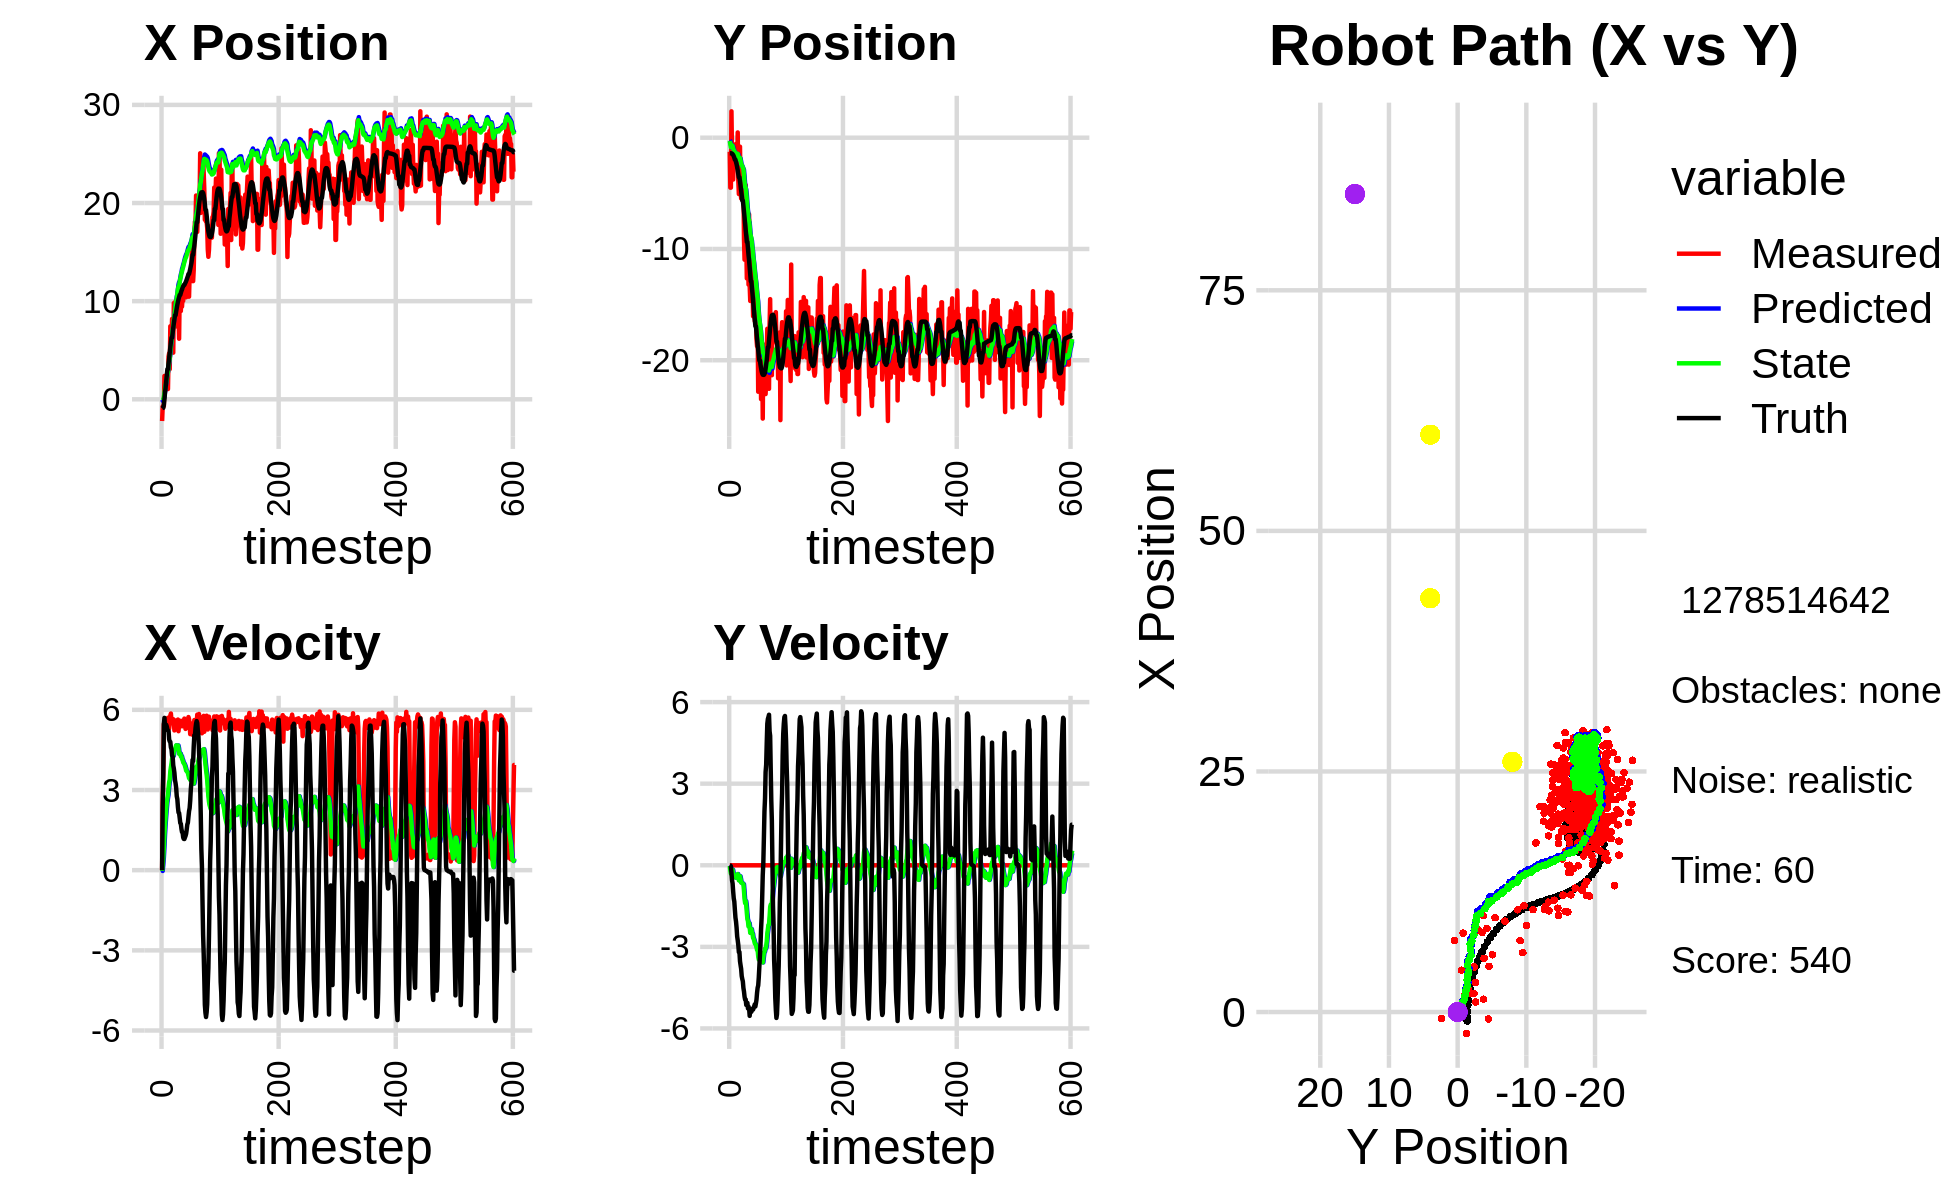

The data file committed next to this chart (first rows):
-5.215144452617076487e-01, -3.487887501390310785e+00, 0.000000000000000000e+00, -0.000000000000000000e+00, 0.000000000000000000e+00, 0.000000000000000000e+00, 0.000000000000000000e+00, 0.000000000000000000e+00, -2.749122450640895457e-02, -2.321282473559937165e-01, 0.000000000000000000e+00, 0.000000000000000000e+00, -9.312204716209102617e-01, -1.400425075896198246e+00, 0.000000000000000000e+00, 0.000000000000000000e+00, 0.000000000000000000e+00, 3.327258746139705181e-04
-2.213795721195524369e+00, -1.268215239455362076e+00, 0.000000000000000000e+00, -0.000000000000000000e+00, -2.749122450640895457e-02, -2.321282473559937165e-01, 0.000000000000000000e+00, 0.000000000000000000e+00, -1.415927566099382806e-01, -2.997525900680047539e-01, -2.860154500797099444e-02, -2.483531374038991033e-02, -9.312204716209102617e-01, -1.400425075896198246e+00, 0.000000000000000000e+00, 0.000000000000000000e+00, 0.000000000000000000e+00, 3.327258746139705181e-04
-7.189863767847989307e-01, -4.487566523977196908e+00, 2.527999976415235661e+00, -8.411310342164162205e-04, -1.444529111107353825e-01, -3.022361214420437592e-01, -2.860154500797099444e-02, -2.483531374038991033e-02, -1.087600189674876039e-01, -5.821588535688035915e-01, 1.880053822957591381e-01, -1.657122830148676229e-01, -8.700556156508016947e-01, -1.400448612921011193e+00, 2.399999999999999911e+00, -7.000000000000000146e-03, 2.400000095367431641e+00, 3.327258746139705181e-04
-7.189863767847989307e-01, -4.487566523977196908e+00, 3.636999882603552781e+00, -1.210124011566376685e-03, -8.995948073791168453e-02, -5.987300818702903094e-01, 1.880053822957591381e-01, -1.657122830148676229e-01, -7.597088035038460085e-03, -8.614001464196021640e-01, 4.702964109992586184e-01, -3.056881004135233448e-01, -8.700556156508016947e-01, -1.400448612921011193e+00, 3.600000000000000089e+00, -4.200000000000000261e-02, 3.599999904632568359e+00, 3.327258746139705181e-04
-6.804639094803301980e-01, 2.372259385335247828e+00, 5.466999705013158461e+00, -1.819012325490323122e-03, 3.943255306488740314e-02, -8.919689564609545318e-01, 4.702964109992586184e-01, -3.056881004135233448e-01, 1.974827848993311874e-01, -6.437870556133225008e-01, 8.695028653619648606e-01, -1.366408232717736815e-01, -5.383257263774763324e-01, -1.403380863728096895e+00, 5.463000000000000078e+00, -2.730000000000000204e-01, 5.469999790191650391e+00, 3.327258746139705181e-04
2.380107701261230613e+00, -1.514054574799947872e+00, 5.564999749179601274e+00, -1.851619477101085296e-03, 2.844330714355276513e-01, -6.574511379404999190e-01, 8.695028653619648606e-01, -1.366408232717736815e-01, 6.302464286180520237e-01, -7.138929647069299778e-01, 1.340033009417120002e+00, -1.653820025224406742e-01, 4.910713469698798489e-02, -1.426978187528529451e+00, 5.700000000000000178e+00, -5.540000000000000480e-01, 5.727000236511230469e+00, 3.327258746139705181e-04
1.700335204706905357e+00, -1.001375013455253260e+00, 5.420999703744710629e+00, -1.803706934271233049e-03, 7.642497295597640017e-01, -7.304311649591740396e-01, 1.340033009417120002e+00, -1.653820025224406742e-01, 1.022674023378274510e+00, -7.427065775562619043e-01, 1.707785252443226431e+00, -1.664474439399762362e-01, 6.942258477428256969e-01, -1.481543892671230767e+00, 5.366999999999999993e+00, -6.680000000000000382e-01, 5.407999992370605469e+00, 3.327258746139705181e-04
1.334895998453554222e+00, -3.762199507973674972e+00, 5.398999868994455831e+00, -1.796387019742470880e-03, 1.193452548622597087e+00, -7.593513219502595613e-01, 1.707785252443226431e+00, -1.664474439399762362e-01, 1.387480100381836889e+00, -9.808146266034891703e-01, 2.003303542224160960e+00, -2.990709223878811329e-01, 1.209389269478175377e+00, -1.550373182369491731e+00, 5.450000000000000178e+00, -9.659999999999999698e-01, 5.534999847412109375e+00, 3.327258746139705181e-04
1.916527614619282893e+00, -2.358656630993413827e+00, 5.432999787003806702e+00, -1.807699672616397109e-03, 1.587810454604253074e+00, -1.010721718842277239e+00, 2.003303542224160960e+00, -2.990709223878811329e-01, 1.787031328649439921e+00, -1.100468358769853827e+00, 2.280263755486314992e+00, -3.454576370809263608e-01, 1.836586535139042020e+00, -1.663906739655027778e+00, 5.439000000000000057e+00, -1.213999999999999968e+00, 5.572999954223632812e+00, 3.327258746139705181e-04
1.931441188034274337e+00, -2.047071250091003325e+00, 5.660999461578106740e+00, -1.883561066550281738e-03, 2.015057704198071509e+00, -1.135014122477946419e+00, 2.280263755486314992e+00, -3.454576370809263608e-01, 2.184767078993278044e+00, -1.189519399303151870e+00, 2.528885355019276027e+00, -3.692348329947842123e-01, 2.458969653267265354e+00, -1.805469558789854378e+00, 5.373999999999999666e+00, -1.334000000000000075e+00, 5.537000179290771484e+00, 3.327258746139705181e-04
1.045865595479537502e+00, -2.613498018449214033e+00, 5.548999479221762066e+00, -1.846295773088847464e-03, 2.437655614495205736e+00, -1.226442882602630347e+00, 2.528885355019276027e+00, -3.692348329947842123e-01, 2.492465670849231874e+00, -1.318023612435981873e+00, 2.685178791982172797e+00, -4.153940926427094338e-01, 3.069756090611398314e+00, -1.979288087911163174e+00, 5.275000000000000355e+00, -1.639999999999999902e+00, 5.524000167846679688e+00, 3.327258746139705181e-04
1.045865595479537502e+00, -2.613498018449214033e+00, 5.702999752984942994e+00, -1.897535650758355513e-03, 2.760983550047449331e+00, -1.359563021700252783e+00, 2.685178791982172797e+00, -4.153940926427094338e-01, 2.790695889486254355e+00, -1.439179419479046151e+00, 2.821798618297644001e+00, -4.533098611670048350e-01, 3.069756090611398314e+00, -1.979288087911163174e+00, 5.219999999999999751e+00, -1.923000000000000043e+00, 5.563000202178955078e+00, 3.327258746139705181e-04
4.347939193820902659e+00, -5.606875283857954972e-01, 5.620999501939207832e+00, -1.870252044503773478e-03, 3.072875751316018977e+00, -1.484510405595746541e+00, 2.821798618297644001e+00, -4.533098611670048350e-01, 3.317383538941558463e+00, -1.389055723343607163e+00, 3.079245433521593966e+00, -3.861860655075508575e-01, 3.673225939655440975e+00, -2.187654600828811358e+00, 5.206000000000000405e+00, -2.068000000000000060e+00, 5.600999832153320312e+00, 3.327258746139705181e-04
4.691433906582073377e+00, -2.398141223970289282e+00, 5.299999897362610568e+00, -1.763447166378954685e-03, 3.625308082293718037e+00, -1.427674329894362160e+00, 3.079245433521593966e+00, -3.861860655075508575e-01, 3.823879399532911894e+00, -1.487177855002220328e+00, 3.283960820406919279e+00, -4.129638992011215870e-01, 4.171791613688785816e+00, -2.385956094966574792e+00, 4.894999999999999574e+00, -2.297000000000000153e+00, 5.407000064849853516e+00, 3.327258746139705181e-04
3.067361295513001629e+00, -2.576311470634697898e+00, 5.552999665920505201e+00, -1.847626738755921236e-03, 4.152275481573603599e+00, -1.528474244922332526e+00, 3.283960820406919279e+00, -4.129638992011215870e-01, 4.188100647230134754e+00, -1.593319559708043620e+00, 3.389487575608681524e+00, -4.423356836409366721e-01, 4.736214221116586742e+00, -2.647350714728142762e+00, 4.820000000000000284e+00, -2.615000000000000213e+00, 5.482999801635742188e+00, 3.327258746139705181e-04
7.444060147252421267e+00, 4.704960121924032790e-01, 5.785999454658949936e+00, -1.925151800109633875e-03, 4.527049404791003262e+00, -1.637553128072137376e+00, 3.389487575608681524e+00, -4.423356836409366721e-01, 4.877935491996165496e+00, -1.447353911087095879e+00, 3.689492773200629294e+00, -3.233823831371323565e-01, 5.293146670047690350e+00, -2.946107790799254555e+00, 4.804999999999999716e+00, -2.759999999999999787e+00, 5.540999889373779297e+00, 3.327258746139705181e-04
5.582280904073777528e+00, -3.859422312093690799e+00, 5.861999664075137950e+00, -1.950439037191633663e-03, 5.246884769316228159e+00, -1.479692149400809065e+00, 3.689492773200629294e+00, -3.233823831371323565e-01, 5.386455267544565828e+00, -1.656630764058355298e+00, 3.852250254921480099e+00, -4.188405893608145858e-01, 5.834311068206949003e+00, -3.271017001494354481e+00, 4.596000000000000085e+00, -2.930000000000000160e+00, 5.451000213623046875e+00, 3.327258746139705181e-04
5.956096380935676393e+00, -5.063349173645901757e+00, 5.605999636283903520e+00, -1.865261200900347359e-03, 5.771680293036713927e+00, -1.698514822994436679e+00, 3.852250254921480099e+00, -4.188405893608145858e-01, 5.877440581077146398e+00, -1.950805249161369437e+00, 3.978827934195924065e+00, -5.549358613576919064e-01, 6.274267733251972956e+00, -3.561137365007905675e+00, 4.527999999999999581e+00, -3.196000000000000174e+00, 5.541999816894531250e+00, 3.327258746139705181e-04
8.192544877528259661e+00, -8.061644292633571851e-01, 5.502999477953315122e+00, -1.830990381869757391e-03, 6.275323374496738715e+00, -2.006298835297138705e+00, 3.978827934195924065e+00, -5.549358613576919064e-01, 6.503559846946243006e+00, -1.884349227454694464e+00, 4.170142928614890998e+00, -4.755509742414022467e-01, 6.274267733251972956e+00, -3.561137365007905675e+00, 4.288000000000000256e+00, -3.189000000000000057e+00, 5.343999862670898438e+00, 3.327258746139705181e-04
8.192544877528259661e+00, -8.061644292633571851e-01, 5.518999747911153442e+00, -1.836314085881995224e-03, 6.920574139807731839e+00, -1.931904324878834789e+00, 4.170142928614890998e+00, -4.755509742414022467e-01, 7.089496649240381032e+00, -1.819702472450104969e+00, 4.319210921582662621e+00, -4.036656490603561798e-01, 6.777117312021378126e+00, -3.925353691826280578e+00, 4.251999999999999780e+00, -3.528999999999999915e+00, 5.526000022888183594e+00, 3.327258746139705181e-04
4.753159106058576278e+00, -4.559292496905216652e+00, 5.650999710086948014e+00, -1.880233890366683411e-03, 7.521417741398646939e+00, -1.860069037356140598e+00, 4.319210921582662621e+00, -4.036656490603561798e-01, 7.374879273711170136e+00, -2.059903255826521562e+00, 4.279041715462642337e+00, -5.086049181282799037e-01, 7.268181383707084997e+00, -4.321815894039430006e+00, 3.923000000000000043e+00, -3.674999999999999822e+00, 5.375999927520751953e+00, 3.327258746139705181e-04
9.807268917921089013e+00, -5.462982878989941504e+00, 5.508999519582863158e+00, -1.832986751042339421e-03, 7.802783445257434281e+00, -2.110763747639349486e+00, 4.279041715462642337e+00, -5.086049181282799037e-01, 8.022465505342825765e+00, -2.358690568745977156e+00, 4.453569214298942036e+00, -6.381601417051391278e-01, 7.725035250587689362e+00, -4.736372636015889981e+00, 3.806999999999999940e+00, -3.806999999999999940e+00, 5.383999824523925781e+00, 3.327258746139705181e-04
8.516996473661299305e+00, -2.975416109883521898e+00, 5.229999729575970591e+00, -1.740156298469536927e-03, 8.467822426772720235e+00, -2.422506582916490903e+00, 4.453569214298942036e+00, -6.381601417051391278e-01, 8.511710629956677820e+00, -2.438931093299726793e+00, 4.507185315787141100e+00, -6.361356871161442106e-01, 8.157715380416764361e+00, -5.181827949261794686e+00, 3.645000000000000018e+00, -4.073000000000000398e+00, 5.466000080108642578e+00, 3.327258746139705181e-04
8.264202028667588351e+00, -3.564885542716054623e+00, 5.286999886638111157e+00, -1.759121726281036822e-03, 8.962429161535391486e+00, -2.502544662011341181e+00, 4.507185315787141100e+00, -6.361356871161442106e-01, 8.948184258575722083e+00, -2.560263893031673010e+00, 4.526310432326345889e+00, -6.571175389674053235e-01, 8.566746294459576916e+00, -5.650336908080078047e+00, 3.370999999999999996e+00, -4.182000000000000384e+00, 5.372000217437744141e+00, 3.327258746139705181e-04
1.001354306984941012e+01, -3.732387708260936243e+00, 5.278999513240625774e+00, -1.756459794946889060e-03, 9.400815301808357560e+00, -2.625975646928413454e+00, 4.526310432326345889e+00, -6.571175389674053235e-01, 9.487312033106771736e+00, -2.686416766555974167e+00, 4.604313788850337374e+00, -6.792226692567092661e-01, 8.566746294459576916e+00, -5.650336908080078047e+00, 3.251999999999999780e+00, -4.267999999999999794e+00, 5.366000175476074219e+00, 3.327258746139705181e-04
1.001354306984941012e+01, -3.732387708260936243e+00, 5.604999708818500181e+00, -1.864928499147593339e-03, 9.947743411991805118e+00, -2.754339033481644883e+00, 4.604313788850337374e+00, -6.792226692567092661e-01, 1.000431534181511850e+01, -2.803549307179672656e+00, 4.673281479480425382e+00, -6.947268188223747476e-01, 8.946640551491055859e+00, -6.134979413661553416e+00, 3.080999999999999961e+00, -4.511999999999999567e+00, 5.462999820709228516e+00, 3.327258746139705181e-04
7.423184335380012655e+00, -9.102666781902815529e+00, 5.279999917543160670e+00, -1.756792655355700773e-03, 1.047164348976316184e+01, -2.873021989061910197e+00, 4.673281479480425382e+00, -6.947268188223747476e-01, 1.026511294302035004e+01, -3.344722211918363719e+00, 4.572193286016067226e+00, -9.427250707099018578e-01, 9.306036532579923914e+00, -6.646697686369613223e+00, 2.767999999999999794e+00, -4.641000000000000014e+00, 5.403999805450439453e+00, 3.327258746139705181e-04
1.064503103545162155e+01, -1.096244065532802203e+01, 5.485999757367205021e+00, -1.825334134760823231e-03, 1.072233227162195668e+01, -3.438994718989353938e+00, 4.572193286016067226e+00, -9.427250707099018578e-01, 1.076320995300014260e+01, -4.004043446681071927e+00, 4.628747499279439737e+00, -1.237425199714425883e+00, 9.633453906307375192e+00, -7.175975010498576445e+00, 2.657999999999999918e+00, -4.831999999999999851e+00, 5.514999866485595703e+00, 3.327258746139705181e-04
1.062851315742583580e+01, -8.745233343222945877e+00, 5.636999771897046152e+00, -1.875575748516011311e-03, 1.122608470292808747e+01, -4.127785966652514738e+00, 4.628747499279439737e+00, -1.237425199714425883e+00, 1.123121140401231344e+01, -4.445996630652633286e+00, 4.667439541819027760e+00, -1.391128019118158976e+00, 9.929033815866608492e+00, -7.734501527111238950e+00, 2.363999999999999879e+00, -4.940000000000000391e+00, 5.475999832153320312e+00, 3.327258746139705181e-04
8.678944051822449879e+00, -4.251611398443942313e+00, 5.200999925730764417e+00, -1.730507313015438708e-03, 1.169795535819421595e+01, -4.585109432564449250e+00, 4.667439541819027760e+00, -1.391128019118158976e+00, 1.148989227899635424e+01, -4.498161775426419595e+00, 4.562975726504451934e+00, -1.319786176642373521e+00, 1.019368606829759827e+01, -8.298952268484269368e+00, 2.160000000000000142e+00, -4.932999999999999829e+00, 5.385000228881835938e+00, 3.327258746139705181e-04
6.173510611326778807e+00, -9.479939208576954712e+00, 5.427999672839662004e+00, -1.806036005196569099e-03, 1.194618985164679970e+01, -4.630140393090656836e+00, 4.562975726504451934e+00, -1.319786176642373521e+00, 1.154037228168885321e+01, -4.963489761827461599e+00, 4.353058131093460403e+00, -1.480077487252766444e+00, 1.040155273728397312e+01, -8.781825708298912403e+00, 2.140000000000000124e+00, -5.136999999999999567e+00, 5.564000129699707031e+00, 3.327258746139705181e-04
1.065339164476743328e+01, -1.264231531428162469e+01, 5.596999812258147244e+00, -1.862266726469503269e-03, 1.197567809479819978e+01, -5.111497510552737822e+00, 4.353058131093460403e+00, -1.480077487252766444e+00, 1.193631043720487028e+01, -5.653618668385337998e+00, 4.373734003331808395e+00, -1.751846328802829644e+00, 1.063470131202145019e+01, -9.371628925879992522e+00, 1.959999999999999964e+00, -5.137999999999999901e+00, 5.499000072479248047e+00, 3.327258746139705181e-04
1.065339164476743328e+01, -1.264231531428162469e+01, 5.418999848813905729e+00, -1.803041530765725009e-03, 1.237368383753805112e+01, -5.828803301265621073e+00, 4.373734003331808395e+00, -1.751846328802829644e+00, 1.229308608551970572e+01, -6.301476500010847026e+00, 4.362959309074544656e+00, -1.980825696729112240e+00, 1.063470131202145019e+01, -9.371628925879992522e+00, 1.764999999999999902e+00, -5.059999999999999609e+00, 5.359000205993652344e+00, 3.327258746139705181e-04
8.994245112579799084e+00, -1.002158122582591915e+01, 5.395999609761116034e+00, -1.795388755828151127e-03, 1.272938201642715939e+01, -6.499559069683757961e+00, 4.362959309074544656e+00, -1.980825696729112240e+00, 1.249103021862453033e+01, -6.697670702248621488e+00, 4.258292882512604294e+00, -2.055640310986704744e+00, 1.084555679608242684e+01, -9.952086614352378291e+00, 1.737000000000000099e+00, -5.266000000000000014e+00, 5.545000076293945312e+00, 3.327258746139705181e-04
1.141608580989433186e+01, -1.320405809694575083e+01, 5.463999922616950222e+00, -1.818014220232061062e-03, 1.291685950687579165e+01, -6.903234733347291652e+00, 4.258292882512604294e+00, -2.055640310986704744e+00, 1.286158078316759301e+01, -7.321586328563501667e+00, 4.268212329028848728e+00, -2.249555783761821637e+00, 1.104277092287751039e+01, -1.055532281275385564e+01, 1.546000000000000041e+00, -5.198000000000000398e+00, 5.422999858856201172e+00, 3.327258746139705181e-04
9.446413219527373784e+00, -6.887877628969510724e+00, 5.384999930804553969e+00, -1.791728877891798780e-03, 1.328840201607047788e+01, -7.546541906939683741e+00, 4.268212329028848728e+00, -2.249555783761821637e+00, 1.304599636057701595e+01, -7.397085077393281694e+00, 4.164128959976818756e+00, -2.129822617028143128e+00, 1.119101005806918359e+01, -1.105305116006686106e+01, 1.425999999999999934e+00, -5.264000000000000234e+00, 5.453000068664550781e+00, 3.327258746139705181e-04
1.052300918099629534e+01, -1.329313580810146789e+01, 5.597999739723549695e+00, -1.862599428222257289e-03, 1.346240925657469845e+01, -7.610067339096096006e+00, 4.164128959976818756e+00, -2.129822617028143128e+00, 1.330661992909792701e+01, -7.975567744019964600e+00, 4.122590897138076471e+00, -2.293482720748820203e+00, 1.135867935437634202e+01, -1.166714684791703505e+01, 1.413000000000000034e+00, -5.536999999999999922e+00, 5.715000152587890625e+00, 3.327258746139705181e-04
1.003234761959057408e+01, -1.467095367712782661e+01, 5.388999640666164659e+00, -1.793059684902815077e-03, 1.371887901881173377e+01, -8.204916016094847109e+00, 4.122590897138076471e+00, -2.293482720748820203e+00, 1.349625111490268026e+01, -8.626321169046589077e+00, 4.035533910261527524e+00, -2.484867405256911077e+00, 1.151099067951427912e+01, -1.229152409802222934e+01, 1.227000000000000091e+00, -5.328999999999999737e+00, 5.467999935150146484e+00, 3.327258746139705181e-04
1.104647409927962798e+01, -9.646912262735737542e+00, 5.533999613566457754e+00, -1.841304929485421344e-03, 1.389980450592883265e+01, -8.874807909572279385e+00, 4.035533910261527524e+00, -2.484867405256911077e+00, 1.375402751040778604e+01, -8.830428230034442549e+00, 4.002224932331213125e+00, -2.418610688264057895e+00, 1.164905983220483421e+01, -1.290878312370412573e+01, 1.171000000000000041e+00, -5.400000000000000355e+00, 5.526000022888183594e+00, 3.327258746139705181e-04
1.104647409927962798e+01, -9.646912262735737542e+00, 5.673999472302605263e+00, -1.887886506648199601e-03, 1.415425000364090735e+01, -9.072289298860848561e+00, 4.002224932331213125e+00, -2.418610688264057895e+00, 1.399750275780647613e+01, -9.014917331353668573e+00, 3.968557225065914018e+00, -2.346387228463531649e+00, 1.164905983220483421e+01, -1.290878312370412573e+01, 1.165999999999999925e+00, -5.386999999999999567e+00, 5.511000156402587891e+00, 3.327258746139705181e-04
1.078677272857411396e+01, -1.458767824050127260e+01, 5.554999520851310102e+00, -1.848292142261429493e-03, 1.439435848031306797e+01, -9.249556054200022359e+00, 3.968557225065914018e+00, -2.346387228463531649e+00, 1.419426683346248730e+01, -9.578051260522023824e+00, 3.906193793917364321e+00, -2.486061117025086364e+00, 1.178352600387402305e+01, -1.352773492201365535e+01, 1.225000000000000089e+00, -5.326999999999999957e+00, 5.466000080108642578e+00, 3.327258746139705181e-04
1.098865419651203368e+01, -1.276168005332582034e+01, 5.286999886638111157e+00, -1.759121726281036822e-03, 1.458488621285422404e+01, -9.826657372224532949e+00, 3.906193793917364321e+00, -2.486061117025086364e+00, 1.437515141429192056e+01, -9.956091168131550262e+00, 3.830838668689666715e+00, -2.514682382129669769e+00, 1.189979988404617117e+01, -1.403771321605388245e+01, 1.282999999999999918e+00, -5.269999999999999574e+00, 5.423999786376953125e+00, 3.327258746139705181e-04
1.039836901491051080e+01, -1.604566745526737748e+01, 5.379999816640408383e+00, -1.790065210471970987e-03, 1.475823528116088745e+01, -1.020755940634451697e+01, 3.830838668689666715e+00, -2.514682382129669769e+00, 1.449757270768365203e+01, -1.056901557882752840e+01, 3.731276666151247312e+00, -2.669474424714814109e+00, 1.204473930617872668e+01, -1.464432828254046548e+01, 1.362000000000000099e+00, -5.306000000000000050e+00, 5.478000164031982422e+00, 3.327258746139705181e-04
1.161843830380450093e+01, -1.406151478103163832e+01, 5.570999790809149310e+00, -1.853615846273667326e-03, 1.487070037429877623e+01, -1.083596302129901012e+01, 3.731276666151247312e+00, -2.669474424714814109e+00, 1.471128020772489364e+01, -1.098090916646317972e+01, 3.701983438185854070e+00, -2.703451402544398974e+00, 1.220528084048540229e+01, -1.525218598721610164e+01, 1.522000000000000020e+00, -5.251999999999999780e+00, 5.467999935150146484e+00, 3.327258746139705181e-04
1.214507837635384391e+01, -1.535098157935686025e+01, 5.329999628673218304e+00, -1.773428853585807142e-03, 1.508147855154347994e+01, -1.125125430671761961e+01, 3.701983438185854070e+00, -2.703451402544398974e+00, 1.493585003494610675e+01, -1.146497592195024851e+01, 3.673364846062634026e+00, -2.774389249021251835e+00, 1.238571792863886500e+01, -1.585274617509744921e+01, 1.709000000000000075e+00, -5.179999999999999716e+00, 5.453999996185302734e+00, 3.327258746139705181e-04
1.218454822928714165e+01, -1.648484601246093462e+01, 5.371999920080055446e+00, -1.787403437793880917e-03, 1.530318651955236930e+01, -1.174241484685237324e+01, 3.673364846062634026e+00, -2.774389249021251835e+00, 1.514696262317270481e+01, -1.200473433295979753e+01, 3.640971380937866098e+00, -2.870649291823514471e+00, 1.255096107730649280e+01, -1.634515206596450199e+01, 1.776000000000000023e+00, -5.113000000000000433e+00, 5.413000106811523438e+00, 3.327258746139705181e-04
1.045902305906026086e+01, -1.566763024156905892e+01, 5.730999629364746717e+00, -1.906851934459699496e-03, 1.551105976126649111e+01, -1.229179926214214902e+01, 3.640971380937866098e+00, -2.870649291823514471e+00, 1.522411201896113653e+01, -1.244022758539031059e+01, 3.544996472186282332e+00, -2.903112076206135761e+00, 1.277017074834714805e+01, -1.693930451656025227e+01, 1.997999999999999998e+00, -5.192000000000000171e+00, 5.563000202178955078e+00, 3.327258746139705181e-04
1.045902305906026086e+01, -1.566763024156905892e+01, 5.652999565017752914e+00, -1.880899293872191451e-03, 1.557861166617976423e+01, -1.273053879301092373e+01, 3.544996472186282332e+00, -2.903112076206135761e+00, 1.528731667476112221e+01, -1.284233737317707380e+01, 3.447083436137737156e+00, -2.915028471811768274e+00, 1.277017074834714805e+01, -1.693930451656025227e+01, 2.209000000000000075e+00, -5.078000000000000291e+00, 5.538000106811523438e+00, 3.327258746139705181e-04
1.268117690088678451e+01, -1.809732554987287045e+01, 5.449999507589916803e+00, -1.813355919725331269e-03, 1.563202501837489677e+01, -1.313384022035825005e+01, 3.447083436137737156e+00, -2.915028471811768274e+00, 1.550446150920546096e+01, -1.340790332282164599e+01, 3.442447786262314846e+00, -3.015309281804455566e+00, 1.301237541456654334e+01, -1.752816026051799625e+01, 2.323999999999999844e+00, -4.939000000000000057e+00, 5.458000183105468750e+00, 3.327258746139705181e-04
1.211019331227885765e+01, -1.874584119195766974e+01, 5.091999725770627983e+00, -1.694240124812266711e-03, 1.584870628783169266e+01, -1.370943425100209190e+01, 3.442447786262314846e+00, -3.015309281804455566e+00, 1.564163393695258542e+01, -1.398505990096310114e+01, 3.378194497859256629e+00, -3.114741629887496366e+00, 1.328146606726868484e+01, -1.809195535036625202e+01, 2.604999999999999982e+00, -4.685999999999999943e+00, 5.361000061035156250e+00, 3.327258746139705181e-04
1.287015670591614835e+01, -1.712751560055517075e+01, 5.444999870262902775e+00, -1.811692410961560952e-03, 1.597945338673851090e+01, -1.429653406395185122e+01, 3.378194497859256629e+00, -3.114741629887496366e+00, 1.584280527490562918e+01, -1.439076065322498721e+01, 3.370440664165093025e+00, -3.113477151572416446e+00, 1.358516746823025301e+01, -1.862946526815118631e+01, 3.017999999999999794e+00, -4.503999999999999559e+00, 5.421000003814697266e+00, 3.327258746139705181e-04
1.312983459295977973e+01, -2.282824318243903505e+01, 5.310999576319171744e+00, -1.767107044315307032e-03, 1.617984934132213937e+01, -1.470210836838222868e+01, 3.370440664165093025e+00, -3.113477151572416446e+00, 1.604136106314608767e+01, -1.522171780362491766e+01, 3.357125696051622477e+00, -3.344422260516716428e+00, 1.387581878938250668e+01, -1.906278054529038357e+01, 3.278000000000000025e+00, -4.421000000000000263e+00, 5.504000186920166016e+00, 3.327258746139705181e-04
1.597421008401679821e+01, -2.141299955727121684e+01, 5.489999467228815710e+00, -1.826664941771839312e-03, 1.637707363275125161e+01, -1.555616002967658851e+01, 3.357125696051622477e+00, -3.344422260516716428e+00, 1.645484590717274997e+01, -1.588361291289769817e+01, 3.478741541709816421e+00, -3.466571496144660980e+00, 1.427709060930750340e+01, -1.955794160220056455e+01, 3.771999999999999797e+00, -4.131000000000000227e+00, 5.593999862670898438e+00, 3.327258746139705181e-04
1.204418212220629592e+01, -1.920907394667361245e+01, 5.493999653927558846e+00, -1.827995907438913301e-03, 1.680272006134373086e+01, -1.623027006251216520e+01, 3.478741541709816421e+00, -3.466571496144660980e+00, 1.653483132489312624e+01, -1.632132461174863636e+01, 3.391411869600923445e+00, -3.457615467938125686e+00, 1.472792679137815064e+01, -2.001382462749842261e+01, 4.128000000000000114e+00, -3.733999999999999986e+00, 5.566999912261962891e+00, 3.327258746139705181e-04
1.204418212220629592e+01, -1.920907394667361245e+01, 5.047999579432985939e+00, -1.679600137098684678e-03, 1.687397251185321778e+01, -1.666708615854244968e+01, 3.391411869600923445e+00, -3.457615467938125686e+00, 1.658216677050660692e+01, -1.672343200320404222e+01, 3.277209743191224600e+00, -3.429861777020772884e+00, 1.472792679137815064e+01, -2.001382462749842261e+01, 4.080000000000000071e+00, -3.333000000000000185e+00, 5.269000053405761719e+00, 3.327258746139705181e-04
1.318729501990814157e+01, -1.847666911956230607e+01, 5.348999681027265751e+00, -1.779750662856307035e-03, 1.690988774482573120e+01, -1.706641818090611906e+01, 3.277209743191224600e+00, -3.429861777020772884e+00, 1.672567244634648276e+01, -1.703305225273301815e+01, 3.241453248763672246e+00, -3.353609322468636300e+00, 1.519693809798696726e+01, -2.040333382901702208e+01, 4.628999999999999559e+00, -2.940999999999999837e+00, 5.485000133514404297e+00, 3.327258746139705181e-04
1.629952603578017545e+01, -2.349427049003503853e+01, 5.617999719542999593e+00, -1.869253939245511418e-03, 1.704981777122284825e+01, -1.736841318497988240e+01, 3.241453248763672246e+00, -3.353609322468636300e+00, 1.711297303786372481e+01, -1.771708196493008103e+01, 3.363041063725086932e+00, -3.487183702105154381e+00, 1.563400322266115872e+01, -2.069366471620036307e+01, 5.049000000000000377e+00, -2.362000000000000099e+00, 5.573999881744384766e+00, 3.327258746139705181e-04
1.809301382374087197e+01, -2.214812128351170273e+01, 5.394999682295712695e+00, -1.795056054075397107e-03, 1.744927714423623399e+01, -1.806580033514059735e+01, 3.363041063725086932e+00, -3.487183702105154381e+00, 1.760349361465322815e+01, -1.824461068065295422e+01, 3.526372056605160843e+00, -3.525776858693203231e+00, 1.620066505676660640e+01, -2.098253648124467574e+01, 5.009000000000000341e+00, -1.929000000000000048e+00, 5.367000102996826172e+00, 3.327258746139705181e-04
1.778553742216095657e+01, -1.968535809358154864e+01, 5.114999487986286120e+00, -1.701892741093782900e-03, 1.795613082031374574e+01, -1.859718836652227480e+01, 3.526372056605160843e+00, -3.525776858693203231e+00, 1.802415372416010442e+01, -1.853384764320851730e+01, 3.622937299819559698e+00, -3.431534005412935073e+00, 1.678509384429854734e+01, -2.118359963743219510e+01, 5.302999999999999936e+00, -1.193000000000000060e+00, 5.435999870300292969e+00, 3.327258746139705181e-04
2.076610499687011568e+01, -2.524049465544587889e+01, 5.582999874068245383e+00, -1.857608584618831169e-03, 1.838644745414206128e+01, -1.887700104374981080e+01, 3.622937299819559698e+00, -3.431534005412935073e+00, 1.867234433293344154e+01, -1.924142266415374536e+01, 3.861734009473842377e+00, -3.572388238239970981e+00, 1.740167671472623567e+01, -2.129762666088499046e+01, 5.483999999999999986e+00, -3.569999999999999840e-01, 5.494999885559082031e+00, 3.327258746139705181e-04
1.706173574928039471e+01, -1.860660974819291624e+01, 5.467999632478560912e+00, -1.819345027243077142e-03, 1.905851773388082648e+01, -1.959866148797774343e+01, 3.861734009473842377e+00, -3.572388238239970981e+00, 1.898504398704257312e+01, -1.936624514623128945e+01, 3.875096716081195325e+00, -3.385064070037795414e+00, 1.803878265650106272e+01, -2.131295029925843920e+01, 5.578999999999999737e+00, 9.099999999999999756e-02, 5.579999923706054688e+00, 3.327258746139705181e-04
... 543 more rows
